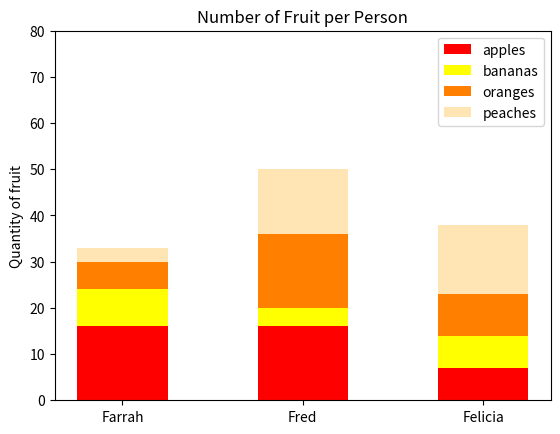

Reproduce this figure in Python.
#!/usr/bin/env python3
import numpy as np
import matplotlib.pyplot as plt

np.random.seed(5)
fruit = np.random.randint(0, 20, (4, 3))
apples = fruit[3]
bananas = fruit[2]
oranges = fruit[1]
peaches = fruit[0]
names = np.array(["Farrah", "Fred", "Felicia"])
offset = np.array([0, 0, 0])
bar_width = 0.5

app = plt.bar(names, apples, bar_width, color="red", label="apples")
offset = offset + apples
ban = plt.bar(names, bananas, bar_width, bottom=offset,
              color="yellow", label="bananas")
offset = offset + bananas
ora = plt.bar(names, oranges, bar_width, bottom=offset,
              color="#ff8000", label="oranges")
offset = offset + oranges
pea = plt.bar(names, peaches, bar_width, bottom=offset,
              color="#ffe5b4", label="peaches")
plt.ylabel('Quantity of fruit')
plt.title('Number of Fruit per Person')
plt.yticks(np.arange(0, 81, 10))
plt.legend(handles=[app, ban, ora, pea])
plt.show()
